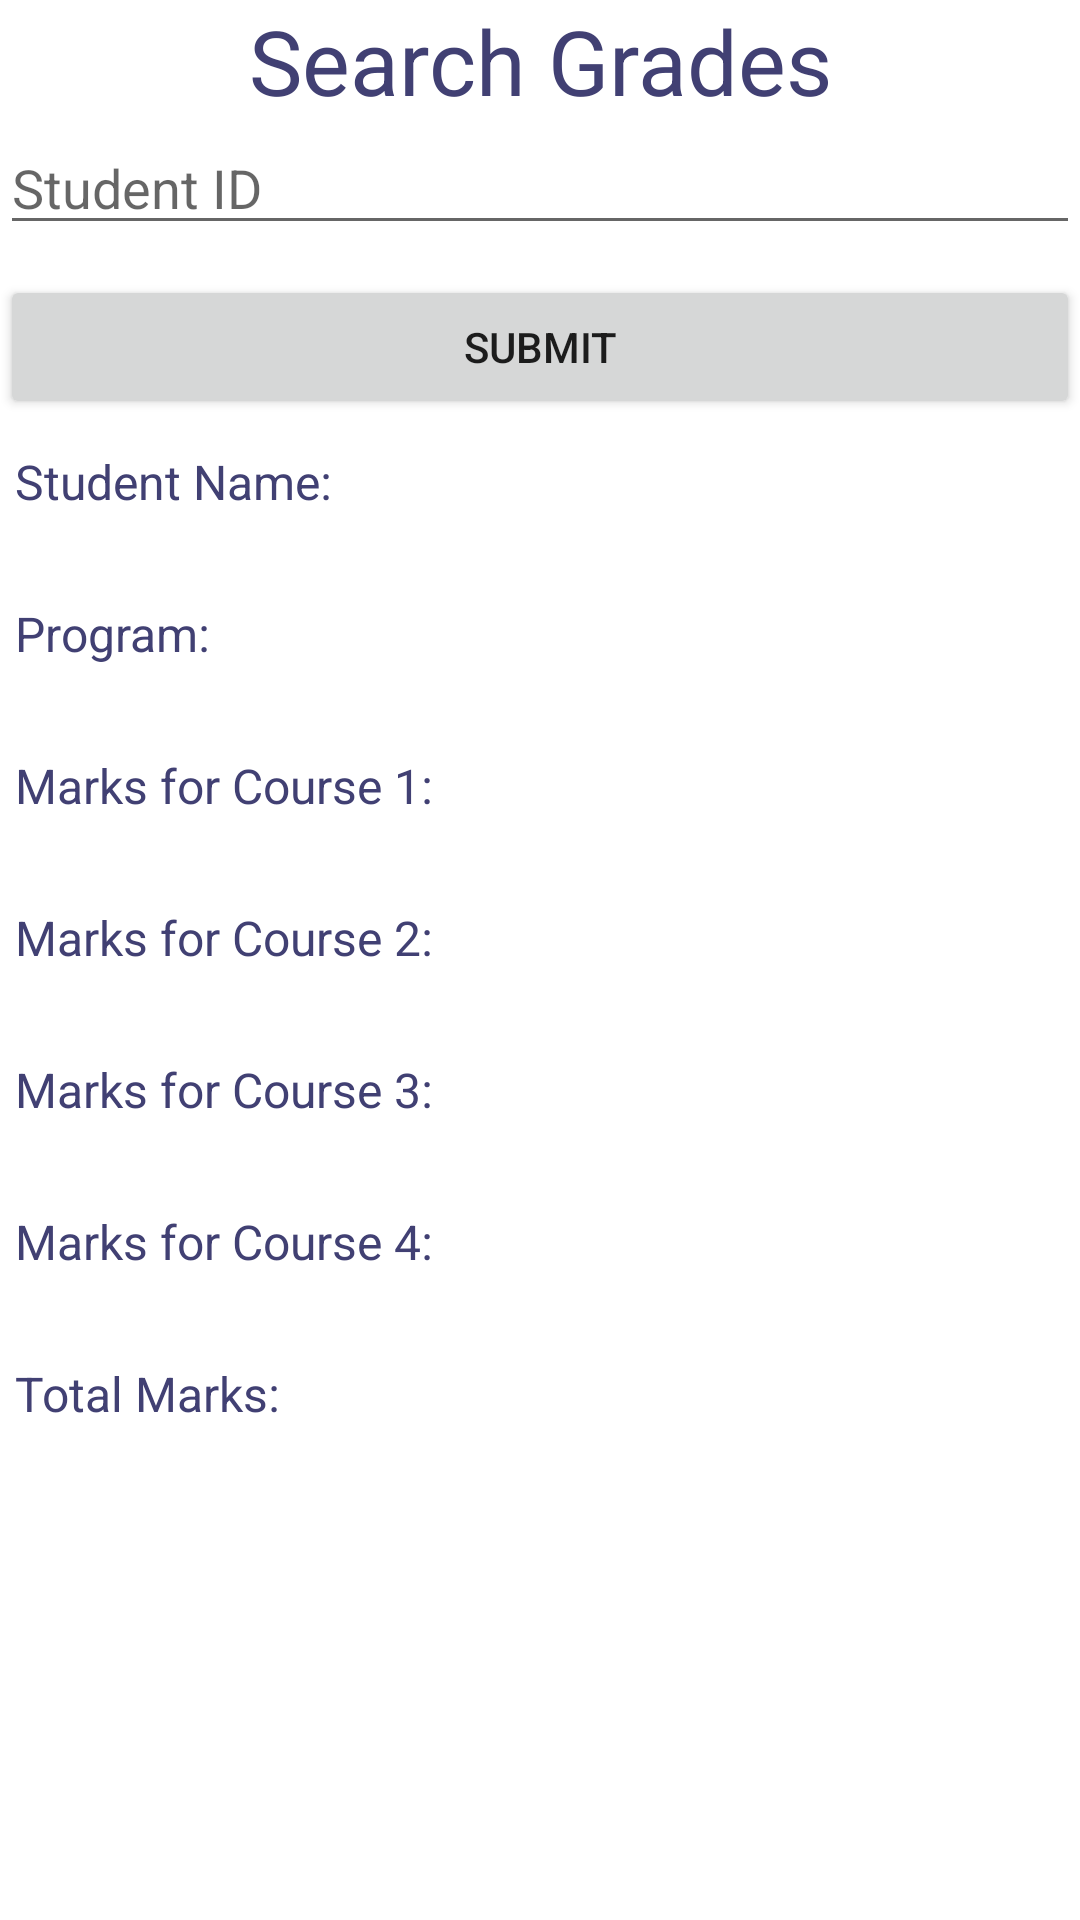

This screen was rendered from an Android layout file. Write that file and the resources it references.
<!-- AndroidManifest.xml: application theme Theme.SueAppForAll -->
<!-- res/layout/fragment_search_grade.xml -->
<?xml version="1.0" encoding="utf-8"?>
<FrameLayout xmlns:android="http://schemas.android.com/apk/res/android"
    xmlns:tools="http://schemas.android.com/tools"
    android:layout_width="match_parent"
    android:layout_height="match_parent"
    tools:context=".fragments.SearchGradeFragment">

    <LinearLayout
        android:layout_width="match_parent"
        android:layout_height="match_parent"
        android:orientation="vertical"
        android:id="@+id/lnSearchGradeFrag">

        <TextView
            android:layout_width="match_parent"
            android:layout_height="wrap_content"
            android:layout_gravity="center_horizontal"
            android:gravity="center_horizontal"
            android:textSize="30sp"
            android:textColor="@color/dark_blue"
            android:text="@string/search_grades_text_view" />

        <EditText
            android:id="@+id/edtStudentIdSearchGrade"
            android:layout_width="match_parent"
            android:layout_height="wrap_content"
            android:ems="10"
            android:inputType="number"
            android:hint="@string/student_id_edt_hint" />

        <Button
            android:id="@+id/btnSubmitSearch"
            android:layout_width="match_parent"
            android:layout_height="wrap_content"
            android:layout_marginTop="10dp"
            android:text="@string/submit_btn" />

        <ScrollView
            android:layout_width="match_parent"
            android:layout_height="match_parent">

            <LinearLayout
                android:layout_width="match_parent"
                android:layout_height="wrap_content"
                android:orientation="vertical" >

                <TextView
                    android:layout_width="match_parent"
                    android:layout_height="wrap_content"
                    android:layout_marginStart="5dp"
                    android:layout_marginTop="10dp"
                    android:textSize="16sp"
                    android:textColor="@color/dark_blue"
                    android:text="@string/student_name_search_txt" />

                <TextView
                    android:id="@+id/txtStudentNameSearch"
                    android:layout_width="match_parent"
                    android:layout_height="wrap_content"
                    android:layout_marginStart="20dp"
                    android:textSize="14sp"/>

                <TextView
                    android:layout_width="match_parent"
                    android:layout_height="wrap_content"
                    android:layout_marginStart="5dp"
                    android:layout_marginTop="10dp"
                    android:textSize="16sp"
                    android:textColor="@color/dark_blue"
                    android:text="@string/program_search_txt" />

                <TextView
                    android:id="@+id/txtProgramSearch"
                    android:layout_width="match_parent"
                    android:layout_height="wrap_content"
                    android:layout_marginStart="20dp"
                    android:textSize="14sp"/>

                <TextView
                    android:layout_width="match_parent"
                    android:layout_height="wrap_content"
                    android:layout_marginStart="5dp"
                    android:layout_marginTop="10dp"
                    android:textSize="16sp"
                    android:textColor="@color/dark_blue"
                    android:text="@string/marks_for_course_1_search_txt" />

                <TextView
                    android:id="@+id/txtMarkCourse1Search"
                    android:layout_width="match_parent"
                    android:layout_height="wrap_content"
                    android:layout_marginStart="20dp"
                    android:textSize="14sp"/>

                <TextView
                    android:layout_width="match_parent"
                    android:layout_height="wrap_content"
                    android:layout_marginStart="5dp"
                    android:layout_marginTop="10dp"
                    android:textSize="16sp"
                    android:textColor="@color/dark_blue"
                    android:text="@string/marks_for_course_2_search_txt" />

                <TextView
                    android:id="@+id/txtMarkCourse2Search"
                    android:layout_width="match_parent"
                    android:layout_height="wrap_content"
                    android:layout_marginStart="20dp"
                    android:textSize="14sp"/>

                <TextView
                    android:layout_width="match_parent"
                    android:layout_height="wrap_content"
                    android:layout_marginStart="5dp"
                    android:layout_marginTop="10dp"
                    android:textSize="16sp"
                    android:textColor="@color/dark_blue"
                    android:text="@string/marks_for_course_3_search_txt" />

                <TextView
                    android:id="@+id/txtMarkCourse3Search"
                    android:layout_width="match_parent"
                    android:layout_height="wrap_content"
                    android:layout_marginStart="20dp"
                    android:textSize="14sp"/>

                <TextView
                    android:layout_width="match_parent"
                    android:layout_height="wrap_content"
                    android:layout_marginStart="5dp"
                    android:layout_marginTop="10dp"
                    android:textSize="16sp"
                    android:textColor="@color/dark_blue"
                    android:text="@string/marks_for_course_4_search_txt" />

                <TextView
                    android:id="@+id/txtMarkCourse4Search"
                    android:layout_width="match_parent"
                    android:layout_height="wrap_content"
                    android:layout_marginStart="20dp"
                    android:textSize="14sp"/>

                <TextView
                    android:layout_width="match_parent"
                    android:layout_height="wrap_content"
                    android:layout_marginStart="5dp"
                    android:layout_marginTop="10dp"
                    android:textSize="16sp"
                    android:textColor="@color/dark_blue"
                    android:text="@string/total_marks_search_txt" />

                <TextView
                    android:id="@+id/txtTotalMarkSearch"
                    android:layout_width="match_parent"
                    android:layout_height="wrap_content"
                    android:layout_marginStart="20dp"
                    android:textSize="14sp"/>

            </LinearLayout>
        </ScrollView>


    </LinearLayout>

</FrameLayout>
<!-- resources referenced by this layout -->
<resources>
  <color name="dark_blue">#414073</color>
  <string name="marks_for_course_1_search_txt">Marks for Course 1:</string>
  <string name="marks_for_course_2_search_txt">Marks for Course 2:</string>
  <string name="marks_for_course_3_search_txt">Marks for Course 3:</string>
  <string name="marks_for_course_4_search_txt">Marks for Course 4:</string>
  <string name="program_search_txt">Program:</string>
  <string name="search_grades_text_view">Search Grades</string>
  <string name="student_id_edt_hint">Student ID</string>
  <string name="student_name_search_txt">Student Name:</string>
  <string name="submit_btn">Submit</string>
  <string name="total_marks_search_txt">Total Marks:</string>
  <style name="Theme.SueAppForAll" parent="Theme.MaterialComponents.DayNight.DarkActionBar">
          
          <item name="colorPrimary">@color/dark_blue</item>
          <item name="colorPrimaryVariant">@color/green</item>
          <item name="colorOnPrimary">@color/white</item>
          
          <item name="colorSecondary">@color/light_blue</item>
          <item name="colorSecondaryVariant">@color/light_green</item>
          <item name="colorOnSecondary">@color/black</item>
          
          <item name="android:statusBarColor" tools:targetApi="l">?attr/colorPrimary</item>
          
      </style>
  <color name="green">#70A37F</color>
  <color name="white">#FFFFFFFF</color>
  <color name="light_blue">#41658A</color>
  <color name="light_green">#79B473</color>
  <color name="black">#FF000000</color>
</resources>
